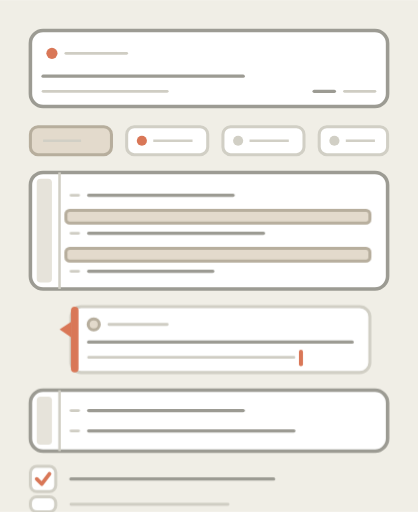
t = 0.00 s
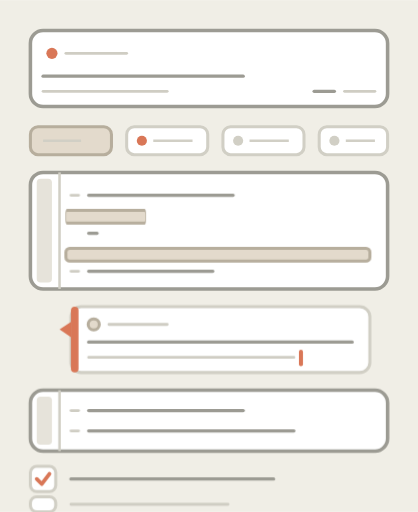
t = 1.28 s
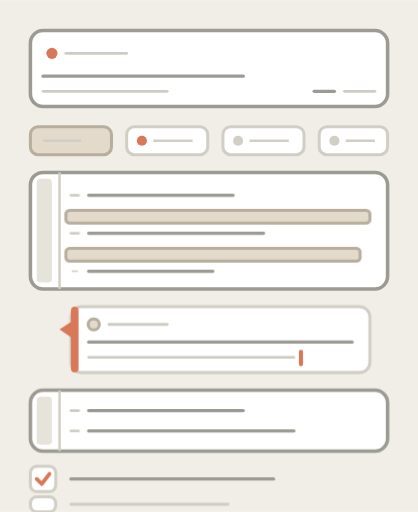
t = 2.57 s
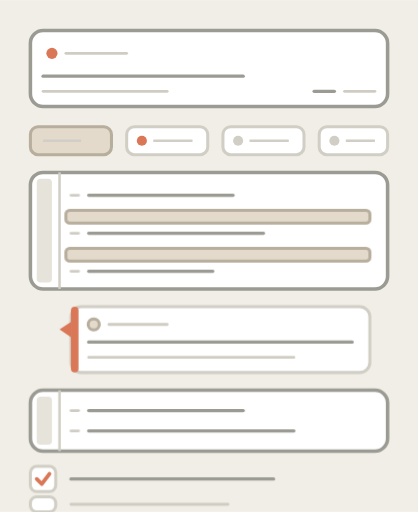
t = 3.85 s
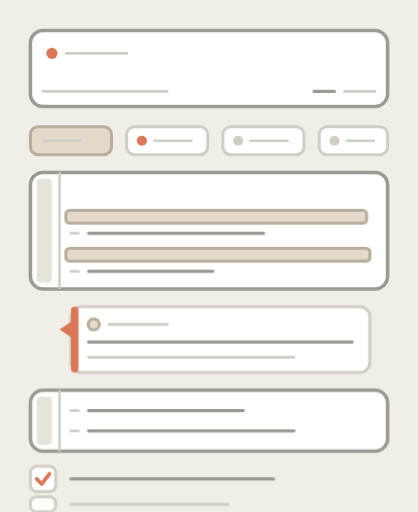
t = 5.13 s
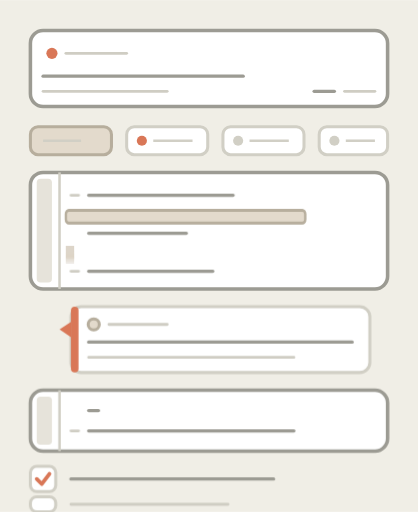
t = 6.42 s

The animated SVG that drew these frames (rendered in a browser with its animation timeline set to each time). Animation: 4 CSS @keyframes rules; one cycle of 7.70 s, repeats indefinitely.

<svg xmlns="http://www.w3.org/2000/svg" viewBox="0 0 165 202" width="165" height="202" role="img" aria-label="Animated abstract illustration of a pull-request review: header with added and removed line counts, a row of risk chips, dark diff panels with plus and minus line marks, and a comment bubble">
  <style>
    svg{stroke-linejoin:round}
    .bg{fill:#F0EEE6}
    .frame{fill:#FFFFFF;stroke:#D1CFC5;stroke-width:1.2}
    .wh{fill:#FFFFFF;stroke:#9C9B93;stroke-width:1.4}
    .whh{fill:#FFFFFF;stroke:#D1CFC5;stroke-width:1.2}
    .oa{fill:#E3DACC;stroke:#B7AE9D;stroke-width:1.2}
    .sl{fill:#141413}
    .cl{fill:#D97757}
    .ol{fill:#788C5D}
    .fl{fill:#D1CFC5}
    .fll{fill:#E6E3DA}
    .st{fill:none;stroke:#87867F;stroke-width:1.4}
    .stt{fill:none;stroke:#6F6E68;stroke-width:2}
    .hl{fill:none;stroke:#D1CFC5;stroke-width:1}
    .ln{fill:none;stroke:#9C9B93;stroke-width:1.3;stroke-linecap:round}
    .lnf{fill:none;stroke:#CFCDC3;stroke-width:1.1;stroke-linecap:round}
    .lc{fill:none;stroke:#D97757;stroke-width:1.5;stroke-linecap:round}
    .da{stroke-dasharray:3 3}
  </style>
  <style>
    .a-line{stroke-dasharray:140;stroke-dashoffset:0;animation:a-write 5s cubic-bezier(.5,0,.2,1) infinite}
.a-tick{transform-box:fill-box;transform-origin:center;animation:a-pop 5s ease-out infinite}
.a-bar{transform-box:fill-box;transform-origin:left center;animation:a-grow 5s cubic-bezier(.5,0,.2,1) infinite}
.a-d1{animation-delay:.2s}
.a-d2{animation-delay:.7s}
.a-d3{animation-delay:1.2s}
.a-d4{animation-delay:1.7s}
.a-d5{animation-delay:2.2s}
.a-d6{animation-delay:2.7s}
@keyframes a-write{0%{stroke-dashoffset:140}14%{stroke-dashoffset:0}88%{stroke-dashoffset:0}96%{stroke-dashoffset:140}100%{stroke-dashoffset:140}}
@keyframes a-pop{0%{transform:scale(0)}6%{transform:scale(0)}11%{transform:scale(1.5)}16%{transform:scale(1)}88%{transform:scale(1)}95%{transform:scale(0)}100%{transform:scale(0)}}
@keyframes a-grow{0%{transform:scaleX(0)}8%{transform:scaleX(0)}20%{transform:scaleX(1)}88%{transform:scaleX(1)}96%{transform:scaleX(0)}100%{transform:scaleX(0)}}
.a-caret{transform-box:fill-box;transform-origin:center;animation:a-blink 1.1s steps(1) infinite}
@keyframes a-blink{0%,49%{opacity:1}50%,100%{opacity:0}}
    @media (prefers-reduced-motion: reduce){
      *{animation:none!important;transition:none!important}
      [class*="a-"],[id*="a-"]{opacity:1!important;transform:none!important;stroke-dashoffset:0!important;stroke-dasharray:none!important}
    }
  </style>
  <rect x="0" y="0" width="165" height="202" class="bg"/>

<!-- Header card: repo dot + title + filename rule -->
<rect x="12" y="12" width="141" height="30" rx="5" class="wh"/>
<circle cx="20.5" cy="21" r="2.2" class="cl"/>
<line x1="26" y1="21" x2="50" y2="21" class="lnf"/>
<line x1="17" y1="30" x2="96" y2="30" class="ln a-line a-d1"/>
<line x1="17" y1="36" x2="66" y2="36" class="lnf"/>
<line x1="124" y1="36" x2="132" y2="36" class="ln"/>
<line x1="136" y1="36" x2="148" y2="36" class="lnf"/>

<!-- Risk map: row of chips, equal 32px with 6px gutters -->
<rect x="12" y="50" width="32" height="11" rx="3" class="oa"/>
<line x1="17" y1="55.5" x2="32" y2="55.5" class="hl"/>
<rect x="50" y="50" width="32" height="11" rx="3" class="whh"/>
<circle cx="56" cy="55.5" r="2" class="cl"/>
<line x1="60.5" y1="55.5" x2="76" y2="55.5" class="hl"/>
<rect x="88" y="50" width="32" height="11" rx="3" class="whh"/>
<circle cx="94" cy="55.5" r="2" class="fl"/>
<line x1="98.5" y1="55.5" x2="114" y2="55.5" class="hl"/>
<rect x="126" y="50" width="27" height="11" rx="3" class="whh"/>
<circle cx="132" cy="55.5" r="2" class="fl"/>
<line x1="136.5" y1="55.5" x2="148" y2="55.5" class="hl"/>

<!-- Diff panel 1: gutter + +/- line marks -->
<rect x="12" y="68" width="141" height="46" rx="5" class="wh"/>
<rect x="14.5" y="70.5" width="6" height="41" rx="1.5" class="fll"/>
<line x1="23.5" y1="68" x2="23.5" y2="114" class="hl"/>
<line x1="28" y1="77" x2="31" y2="77" class="lnf a-tick a-d1"/><line x1="35" y1="77" x2="92" y2="77" class="ln a-line a-d1"/>
<rect x="26" y="83" width="120" height="5" rx="1.5" class="oa a-bar a-d2"/>
<line x1="28" y1="92" x2="31" y2="92" class="lnf a-tick a-d3"/><line x1="35" y1="92" x2="104" y2="92" class="ln a-line a-d3"/>
<rect x="26" y="98" width="120" height="5" rx="1.5" class="oa a-bar a-d4"/>
<line x1="28" y1="107" x2="31" y2="107" class="lnf a-tick a-d5"/><line x1="35" y1="107" x2="84" y2="107" class="ln a-line a-d5"/>

<!-- Comment bubble attached to diff 1 -->
<rect x="28" y="121" width="118" height="26" rx="4" class="whh"/>
<rect x="28" y="121" width="3" height="26" rx="1.5" class="cl"/>
<path d="M28 127 L23.5 130 L28 133 Z" class="cl"/>
<circle cx="37" cy="128" r="2.2" class="oa"/>
<line x1="43" y1="128" x2="66" y2="128" class="lnf"/>
<line x1="35" y1="135" x2="139" y2="135" class="ln a-line a-d5"/>
<line x1="35" y1="141" x2="116" y2="141" class="lnf"/>
<rect x="118" y="138" width="1.6" height="6.5" rx="0.8" class="cl a-caret"/>

<!-- Diff panel 2: removed marks -->
<rect x="12" y="154" width="141" height="24" rx="5" class="wh"/>
<rect x="14.5" y="156.5" width="6" height="19" rx="1.5" class="fll"/>
<line x1="23.5" y1="154" x2="23.5" y2="178" class="hl"/>
<line x1="28" y1="162" x2="31" y2="162" class="lnf a-tick a-d4"/><line x1="35" y1="162" x2="96" y2="162" class="ln a-line a-d4"/>
<line x1="28" y1="170" x2="31" y2="170" class="lnf a-tick a-d6"/><line x1="35" y1="170" x2="116" y2="170" class="ln a-line a-d6"/>

<!-- Checklist footer -->
<rect x="12" y="184" width="10" height="10" rx="2.5" class="whh"/>
<path d="M14.5 189 L16.5 191 L19.5 187" class="lc"/>
<line x1="28" y1="189" x2="108" y2="189" class="ln"/>
<rect x="12" y="196" width="10" height="6" rx="2.5" class="whh"/>
<line x1="28" y1="199" x2="90" y2="199" class="lnf"/>
</svg>
